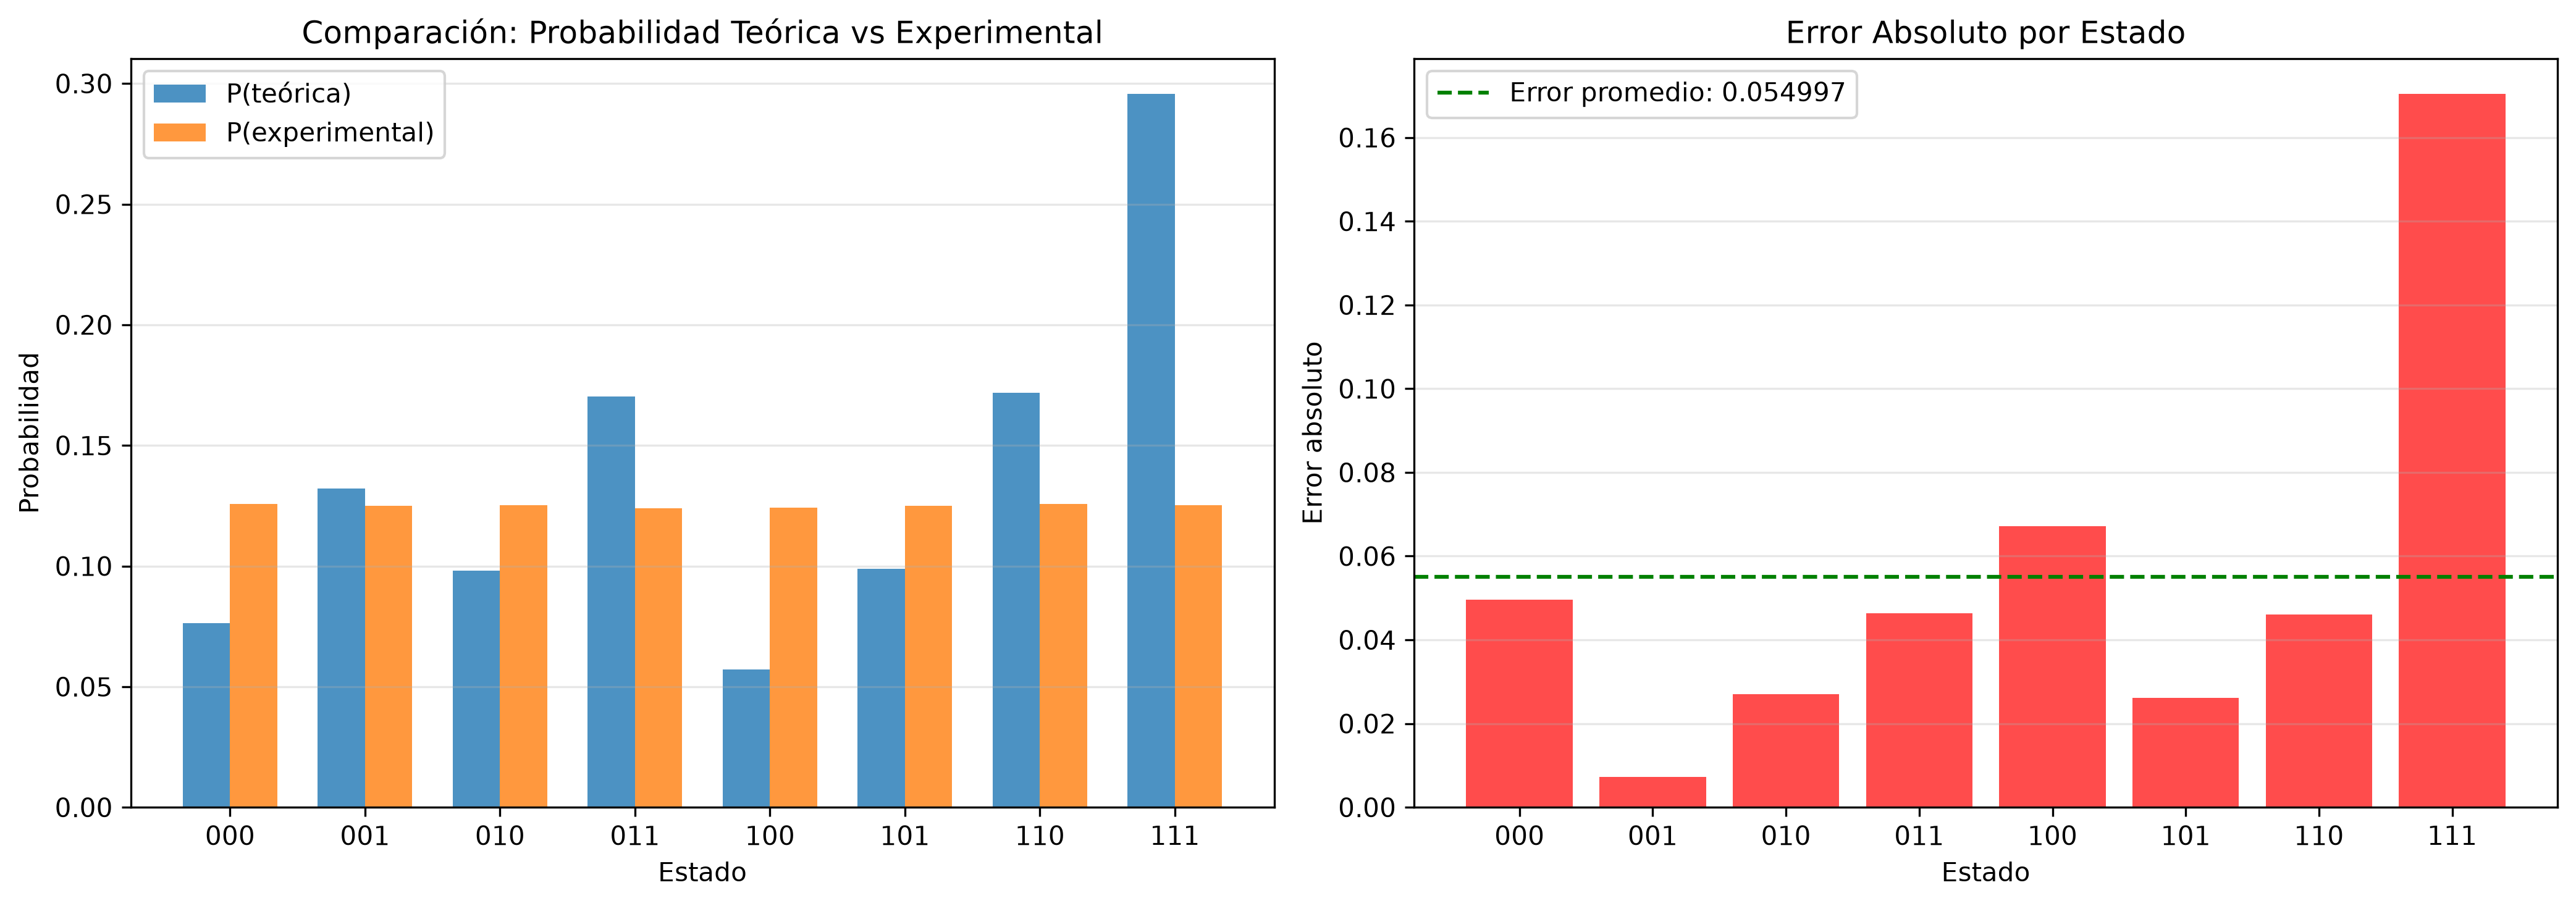

The table this chart was drawn from, first rows:
Estado, P(s) teórica, Frecuencia experimental, Error absoluto
000, 0.0762, 0.1257, 0.04954
001, 0.1321, 0.1249, 0.00722
010, 0.0982, 0.1252, 0.02701
011, 0.1703, 0.1239, 0.04636
100, 0.057, 0.1242, 0.06721
101, 0.0989, 0.1251, 0.02618
110, 0.1718, 0.1257, 0.04609
111, 0.2956, 0.1252, 0.1704
